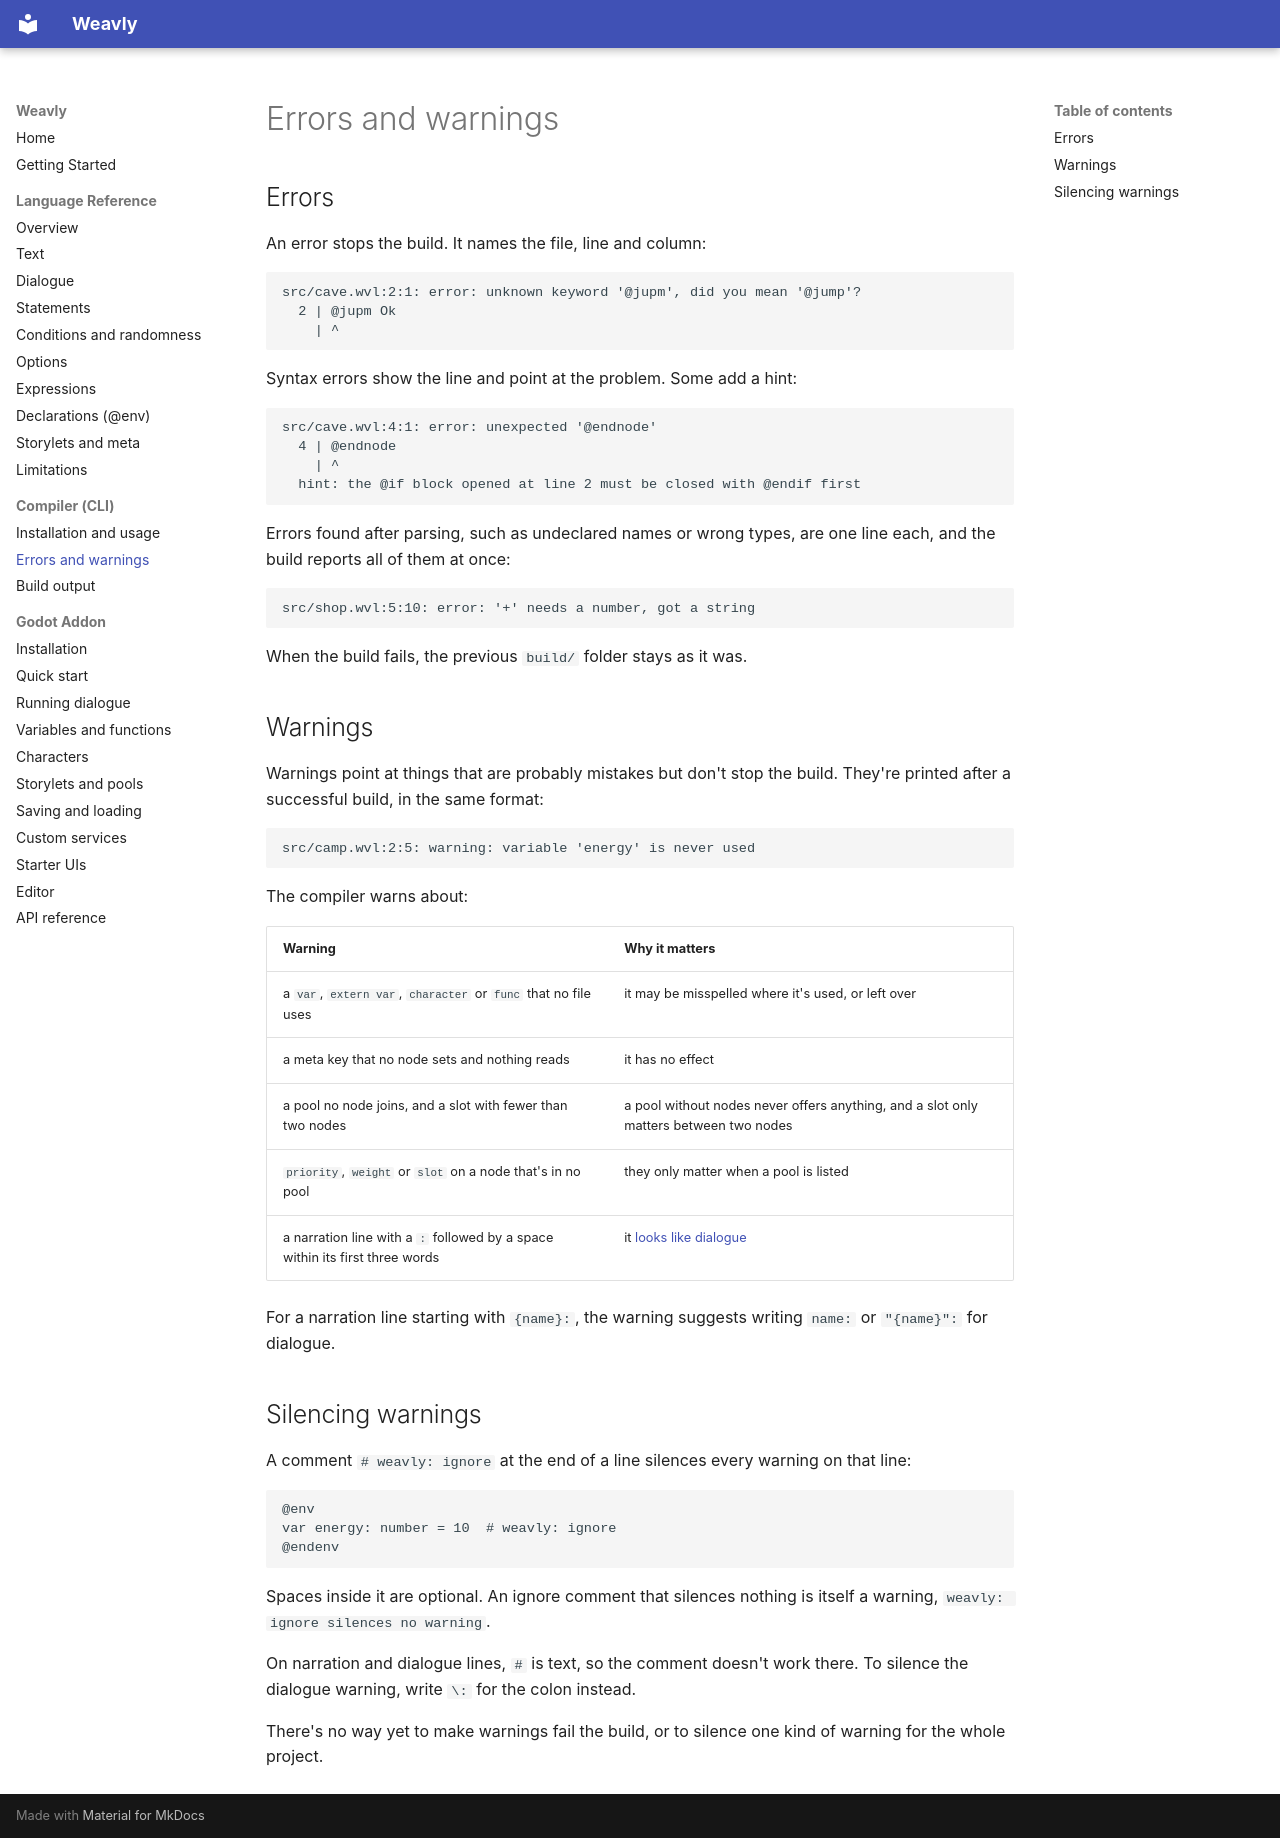

repository: weavly-lang/weavly-docs · page: compiler/diagnostics/index.html · generator: mkdocs

# Errors and warnings

## Errors

An error stops the build. It names the file, line and column:

```text
src/cave.wvl:2:1: error: unknown keyword '@jupm', did you mean '@jump'?
  2 | @jupm Ok
    | ^
```

Syntax errors show the line and point at the problem. Some add a hint:

```text
src/cave.wvl:4:1: error: unexpected '@endnode'
  4 | @endnode
    | ^
  hint: the @if block opened at line 2 must be closed with @endif first
```

Errors found after parsing, such as undeclared names or wrong types, are one line each, and the build reports all of them at once:

```text
src/shop.wvl:5:10: error: '+' needs a number, got a string
```

When the build fails, the previous `build/` folder stays as it was.

## Warnings

Warnings point at things that are probably mistakes but don't stop the build. They're printed after a successful build, in the same format:

```text
src/camp.wvl:2:5: warning: variable 'energy' is never used
```

The compiler warns about:

| Warning | Why it matters |
|---|---|
| a `var`, `extern var`, `character` or `func` that no file uses | it may be misspelled where it's used, or left over |
| a meta key that no node sets and nothing reads | it has no effect |
| a pool no node joins, and a slot with fewer than two nodes | a pool without nodes never offers anything, and a slot only matters between two nodes |
| `priority`, `weight` or `slot` on a node that's in no pool | they only matter when a pool is listed |
| a narration line with a `:` followed by a space within its first three words | it [looks like dialogue](../language/dialogue.md#narration-with-a-colon) |

For a narration line starting with `{name}:`, the warning suggests writing `name:` or `"{name}":` for dialogue.

## Silencing warnings

A comment `# weavly: ignore` at the end of a line silences every warning on that line:

```wvl
@env
var energy: number = 10  # weavly: ignore
@endenv
```

Spaces inside it are optional. An ignore comment that silences nothing is itself a warning, `weavly: ignore silences no warning`.

On narration and dialogue lines, `#` is text, so the comment doesn't work there. To silence the dialogue warning, write `\:` for the colon instead.

There's no way yet to make warnings fail the build, or to silence one kind of warning for the whole project.
